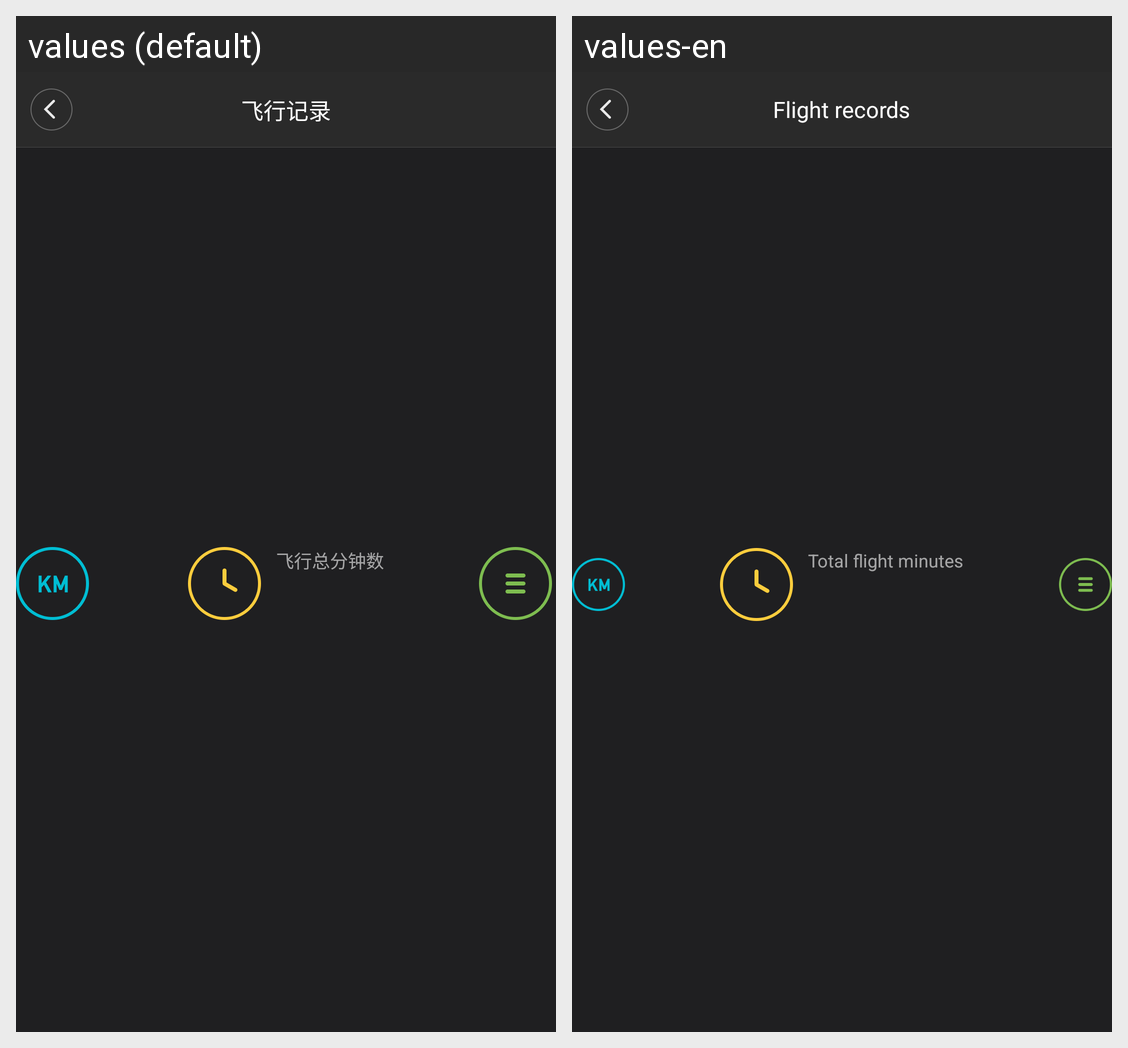

The same Android screen rendered under two of its app's locales, left to right. List the strings drawn on it with the default value and each locale's translation.
Android screen res/layout/fly_record_layout.xml rendered under 2 locales, left to right: values (default), values-en. Device: Nexus 5 (rendered at 1080×1920; each locale shown at half size, 540×960, under a caption strip naming it); theme AppTheme.
Strings drawn on this screen, with the default value and each locale's value (text and hints the layout hard-codes, and strings that could not be matched under every locale, appear in the picture but are not listed):

fly_record
  values: 飞行记录
  values-en: Flight records

fly_total_min
  values: 飞行总分钟数
  values-en: Total flight minutes
